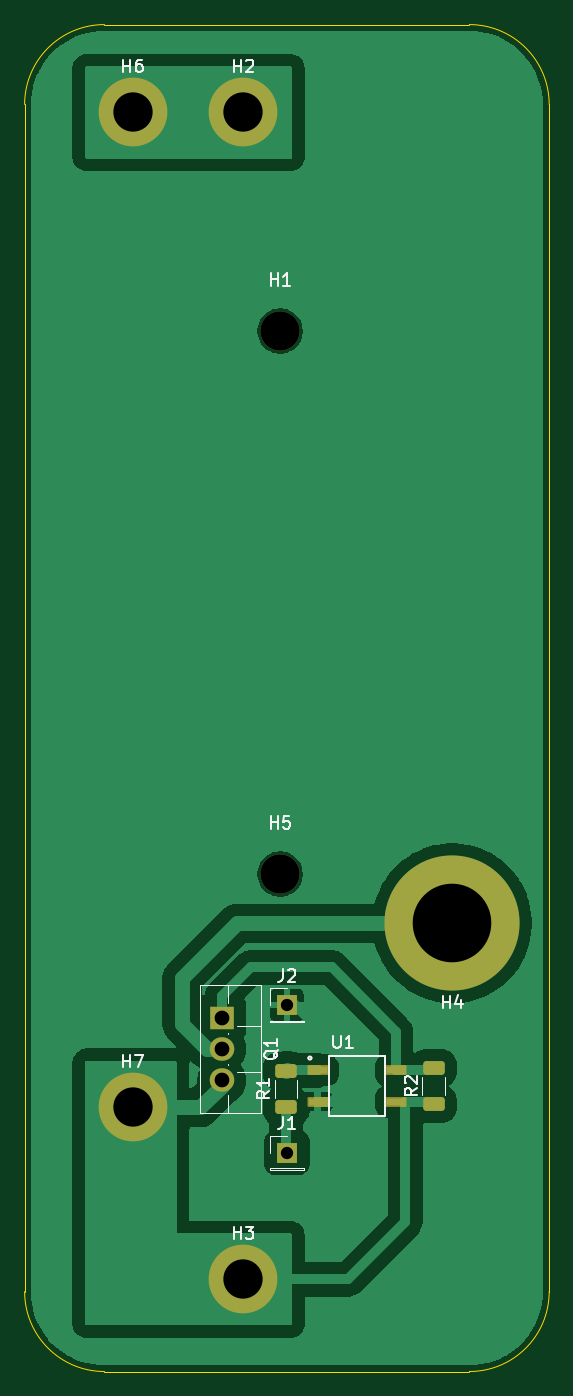
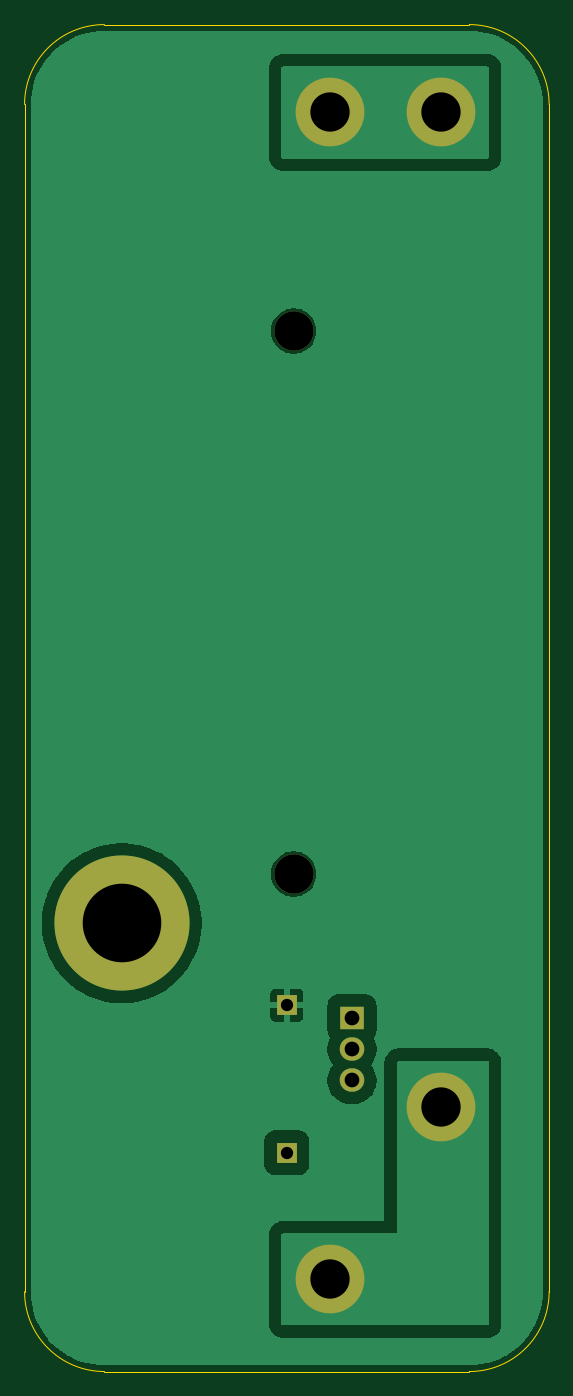
Circuit board: 11 layer files. Board 42.7 x 109.7 mm.
- bottom_copper: PrechResv2-B_Cu.gbr (26326 bytes)
- bottom_mask: PrechResv2-B_Mask.gbr (1110 bytes)
- paste: PrechResv2-B_Paste.gbr (453 bytes)
- bottom_silk: PrechResv2-B_Silkscreen.gbr (454 bytes)
- outline: PrechResv2-Edge_Cuts.gbr (979 bytes)
- top_copper: PrechResv2-F_Cu.gbr (53683 bytes)
- top_mask: PrechResv2-F_Mask.gbr (2131 bytes)
- paste: PrechResv2-F_Paste.gbr (1392 bytes)
- top_silk: PrechResv2-F_Silkscreen.gbr (11707 bytes)
- drill: PrechResv2-NPTH.drl (359 bytes)
- drill: PrechResv2-PTH.drl (646 bytes)

=== bottom_copper: PrechResv2-B_Cu.gbr (26326 bytes, source omitted) ===
=== bottom_mask: PrechResv2-B_Mask.gbr ===
%TF.GenerationSoftware,KiCad,Pcbnew,9.0.2*%
%TF.CreationDate,2026-01-15T18:41:09+07:00*%
%TF.ProjectId,PrechResv2,50726563-6852-4657-9376-322e6b696361,rev?*%
%TF.SameCoordinates,Original*%
%TF.FileFunction,Soldermask,Bot*%
%TF.FilePolarity,Negative*%
%FSLAX46Y46*%
G04 Gerber Fmt 4.6, Leading zero omitted, Abs format (unit mm)*
G04 Created by KiCad (PCBNEW 9.0.2) date 2026-01-15 18:41:09*
%MOMM*%
%LPD*%
G01*
G04 APERTURE LIST*
%ADD10C,3.200000*%
%ADD11R,2.000000X1.905000*%
%ADD12O,2.000000X1.905000*%
%ADD13R,1.700000X1.700000*%
%ADD14C,5.600000*%
%ADD15C,11.000000*%
G04 APERTURE END LIST*
D10*
%TO.C,H1*%
X78000000Y-47793961D03*
%TD*%
D11*
%TO.C,Q1*%
X73250000Y-103710000D03*
D12*
X73250000Y-106250000D03*
X73250000Y-108790000D03*
%TD*%
D13*
%TO.C,J2*%
X78555907Y-102679211D03*
%TD*%
D14*
%TO.C,H7*%
X66000000Y-111000000D03*
%TD*%
D13*
%TO.C,J1*%
X78564151Y-114679411D03*
%TD*%
D15*
%TO.C,H4*%
X92000000Y-96000000D03*
%TD*%
D14*
%TO.C,H6*%
X66000000Y-30000000D03*
%TD*%
%TO.C,H3*%
X75000000Y-125000000D03*
%TD*%
%TO.C,H2*%
X75000000Y-30000000D03*
%TD*%
D10*
%TO.C,H5*%
X78000000Y-92000000D03*
%TD*%
M02*

=== paste: PrechResv2-B_Paste.gbr ===
%TF.GenerationSoftware,KiCad,Pcbnew,9.0.2*%
%TF.CreationDate,2026-01-15T18:41:09+07:00*%
%TF.ProjectId,PrechResv2,50726563-6852-4657-9376-322e6b696361,rev?*%
%TF.SameCoordinates,Original*%
%TF.FileFunction,Paste,Bot*%
%TF.FilePolarity,Positive*%
%FSLAX46Y46*%
G04 Gerber Fmt 4.6, Leading zero omitted, Abs format (unit mm)*
G04 Created by KiCad (PCBNEW 9.0.2) date 2026-01-15 18:41:09*
%MOMM*%
%LPD*%
G01*
G04 APERTURE LIST*
G04 APERTURE END LIST*
M02*

=== bottom_silk: PrechResv2-B_Silkscreen.gbr ===
%TF.GenerationSoftware,KiCad,Pcbnew,9.0.2*%
%TF.CreationDate,2026-01-15T18:41:09+07:00*%
%TF.ProjectId,PrechResv2,50726563-6852-4657-9376-322e6b696361,rev?*%
%TF.SameCoordinates,Original*%
%TF.FileFunction,Legend,Bot*%
%TF.FilePolarity,Positive*%
%FSLAX46Y46*%
G04 Gerber Fmt 4.6, Leading zero omitted, Abs format (unit mm)*
G04 Created by KiCad (PCBNEW 9.0.2) date 2026-01-15 18:41:09*
%MOMM*%
%LPD*%
G01*
G04 APERTURE LIST*
G04 APERTURE END LIST*
M02*

=== outline: PrechResv2-Edge_Cuts.gbr ===
%TF.GenerationSoftware,KiCad,Pcbnew,9.0.2*%
%TF.CreationDate,2026-01-15T18:41:09+07:00*%
%TF.ProjectId,PrechResv2,50726563-6852-4657-9376-322e6b696361,rev?*%
%TF.SameCoordinates,Original*%
%TF.FileFunction,Profile,NP*%
%FSLAX46Y46*%
G04 Gerber Fmt 4.6, Leading zero omitted, Abs format (unit mm)*
G04 Created by KiCad (PCBNEW 9.0.2) date 2026-01-15 18:41:09*
%MOMM*%
%LPD*%
G01*
G04 APERTURE LIST*
%TA.AperFunction,Profile*%
%ADD10C,0.050000*%
%TD*%
G04 APERTURE END LIST*
D10*
X63700000Y-132500000D02*
G75*
G02*
X57200006Y-126000000I6J6500000D01*
G01*
X63700000Y-22846194D02*
X93403806Y-22846194D01*
X57200000Y-29346194D02*
X57200000Y-126000000D01*
X93403806Y-22846194D02*
G75*
G02*
X99903806Y-29346194I-6J-6500006D01*
G01*
X57200000Y-29346194D02*
G75*
G02*
X63700000Y-22846194I6500006J-6D01*
G01*
X99903806Y-126000000D02*
X99903806Y-29346194D01*
X99903806Y-126000000D02*
G75*
G02*
X93403806Y-132500006I-6500006J0D01*
G01*
X63700000Y-132500000D02*
X93403806Y-132500000D01*
M02*

=== top_copper: PrechResv2-F_Cu.gbr (53683 bytes, source omitted) ===
=== top_mask: PrechResv2-F_Mask.gbr (2131 bytes, source withheld) ===
=== paste: PrechResv2-F_Paste.gbr (1392 bytes, source withheld) ===
=== top_silk: PrechResv2-F_Silkscreen.gbr (11707 bytes, source omitted) ===
=== drill: PrechResv2-NPTH.drl ===
M48
; DRILL file {KiCad 9.0.2} date 2026-01-15T18:41:12+0700
; FORMAT={-:-/ absolute / metric / decimal}
; #@! TF.CreationDate,2026-01-15T18:41:12+07:00
; #@! TF.GenerationSoftware,Kicad,Pcbnew,9.0.2
; #@! TF.FileFunction,NonPlated,1,2,NPTH
FMAT,2
METRIC
; #@! TA.AperFunction,NonPlated,NPTH,ComponentDrill
T1C3.200
%
G90
G05
T1
X78.0Y-47.794
X78.0Y-92.0
M30

=== drill: PrechResv2-PTH.drl ===
M48
; DRILL file {KiCad 9.0.2} date 2026-01-15T18:41:12+0700
; FORMAT={-:-/ absolute / metric / decimal}
; #@! TF.CreationDate,2026-01-15T18:41:12+07:00
; #@! TF.GenerationSoftware,Kicad,Pcbnew,9.0.2
; #@! TF.FileFunction,Plated,1,2,PTH
FMAT,2
METRIC
; #@! TA.AperFunction,Plated,PTH,ComponentDrill
T1C1.000
; #@! TA.AperFunction,Plated,PTH,ComponentDrill
T2C1.200
; #@! TA.AperFunction,Plated,PTH,ComponentDrill
T3C3.200
; #@! TA.AperFunction,Plated,PTH,ComponentDrill
T4C6.400
%
G90
G05
T1
X78.556Y-102.679
X78.564Y-114.679
T2
X73.25Y-103.71
X73.25Y-106.25
X73.25Y-108.79
T3
X66.0Y-30.0
X66.0Y-111.0
X75.0Y-30.0
X75.0Y-125.0
T4
X92.0Y-96.0
M30

